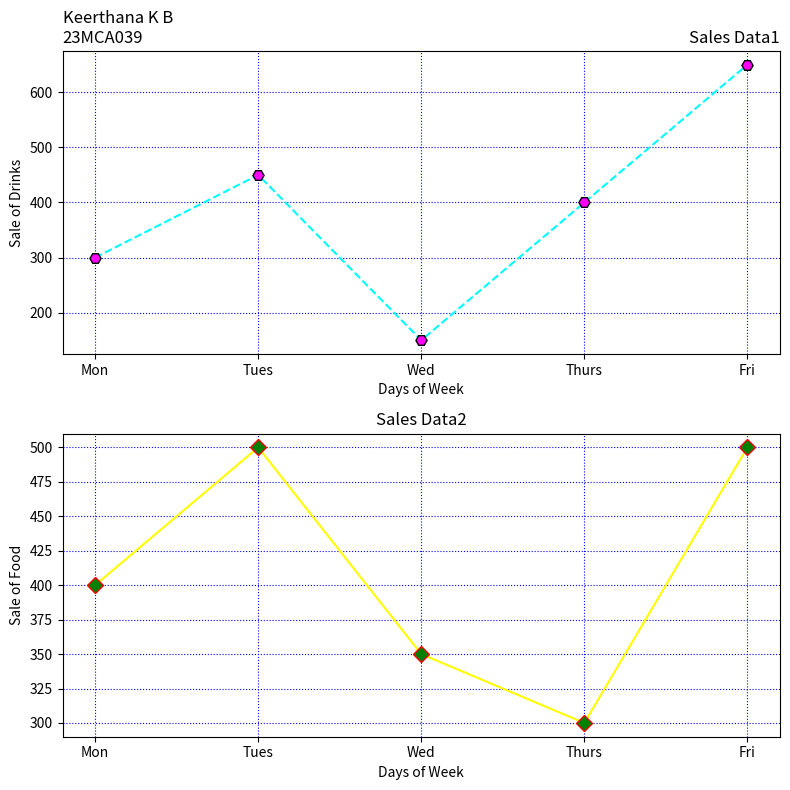

Write the Python code that produced this figure.
import matplotlib.pyplot as plt
days = ['Mon', 'Tues', 'Wed', 'Thurs', 'Fri']
drinks_sales = [300, 450, 150, 400, 650]
food_sales = [400, 500, 350, 300, 500]
fig, axs = plt.subplots(2, 1, figsize=(8, 8))
axs[0].plot(days, drinks_sales, linestyle='--', color='cyan', marker='H', markersize=8, markerfacecolor='magenta', markeredgecolor='black')
axs[0].set_xlabel('Days of Week')
axs[0].set_ylabel('Sale of Drinks')
axs[0].set_title('Sales Data1', loc='right')
axs[0].set_title('Keerthana K B\n23MCA039', loc='left')
axs[0].grid(True, color='blue', linestyle='dotted')
# Graph 2: Food
axs[1].plot(days, food_sales, linestyle='-', color='yellow', marker='D',
markersize=8, markerfacecolor='green', markeredgecolor='red')
axs[1].set_xlabel('Days of Week')
axs[1].set_ylabel('Sale of Food')

axs[1].set_title('Sales Data2', loc='center')
axs[1].grid(True, color='blue', linestyle='dotted')
# Adjust layout
plt.tight_layout()
# Display the plots
plt.show()